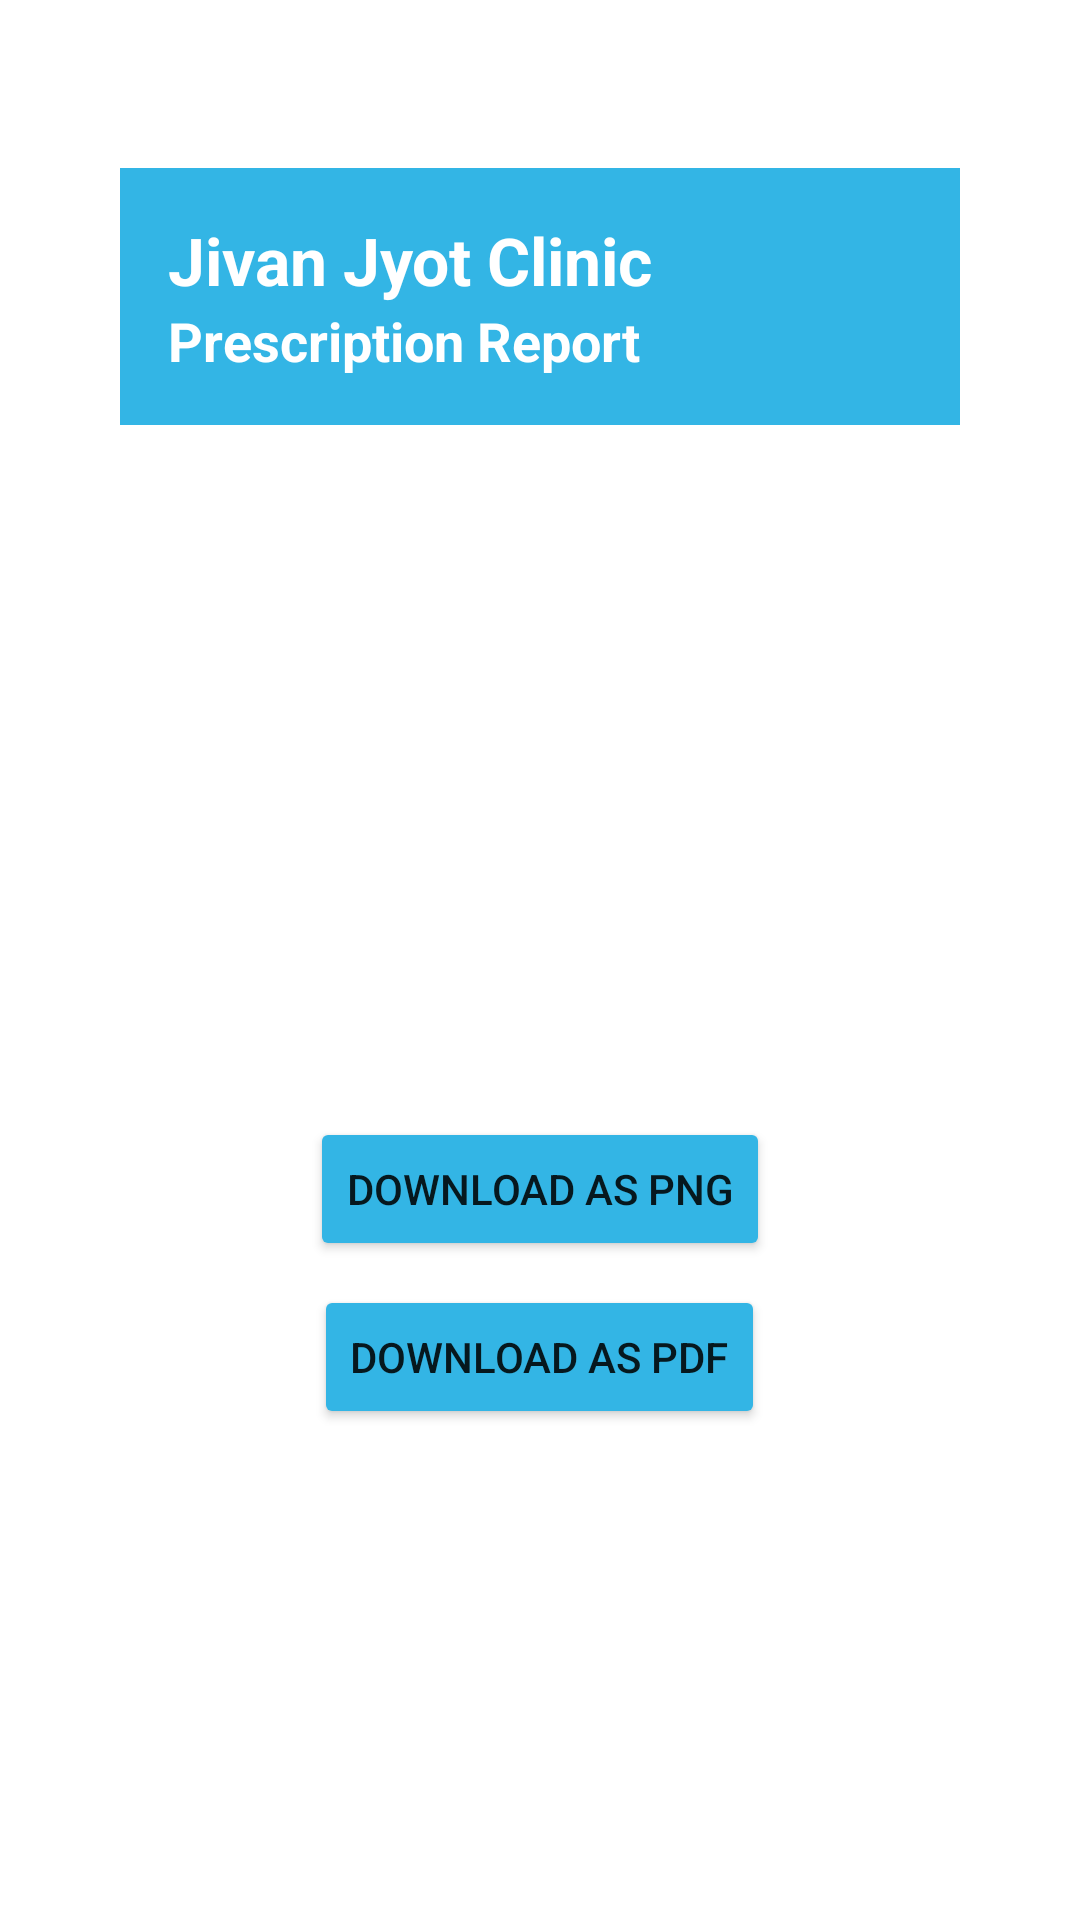

This screen was rendered from an Android layout file. Write that file and the resources it references.
<!-- AndroidManifest.xml: application theme Theme.JeevanJyotAndroidApplication -->
<!-- res/layout/prescription.xml -->
<?xml version="1.0" encoding="utf-8"?>
<ScrollView xmlns:android="http://schemas.android.com/apk/res/android"
    xmlns:tools="http://schemas.android.com/tools"
    android:layout_width="match_parent"
    android:layout_height="match_parent"
    android:id="@+id/scrollView"
    android:background="@android:color/white">
    <LinearLayout
        android:layout_width="match_parent"
        android:layout_height="wrap_content"
        android:orientation="vertical"
        android:padding="24dp">
        
        <LinearLayout
            android:layout_width="match_parent"
            android:layout_height="wrap_content"
            android:orientation="vertical"
            android:padding="16dp"
            android:layout_marginBottom="16dp"
            android:layout_marginTop="16dp"
            android:elevation="4dp"
            android:background="@drawable/rounded_bg">

            
            <LinearLayout
                android:layout_width="match_parent"
                android:layout_height="wrap_content"
                android:orientation="vertical"
                android:background="@android:color/holo_blue_light"
                android:padding="16dp">

                <TextView
                    android:layout_width="wrap_content"
                    android:layout_height="wrap_content"
                    android:text="Jivan Jyot Clinic"
                    android:textSize="22sp"
                    android:textStyle="bold"
                    android:textColor="@android:color/white" />

                <TextView
                    android:layout_width="wrap_content"
                    android:layout_height="wrap_content"
                    android:text="Prescription Report"
                    android:textSize="18sp"
                    android:textStyle="bold"
                    android:textColor="@android:color/white" />
            </LinearLayout>
            <TextView android:id="@+id/doctorInfo" android:layout_width="match_parent" android:layout_height="wrap_content" android:textSize="16sp" android:padding="12dp" android:textStyle="bold" android:layout_marginTop="8dp" />
            <TextView android:id="@+id/patientInfo" android:layout_width="match_parent" android:layout_height="wrap_content" android:textSize="16sp" android:padding="12dp" android:textStyle="bold" android:layout_marginTop="8dp" />
            <TextView android:id="@+id/prescriptionDetails" android:layout_width="match_parent" android:layout_height="wrap_content" android:textSize="16sp" android:padding="12dp" android:textStyle="bold" android:layout_marginTop="8dp" />
            <TextView android:id="@+id/additionalNotes" android:layout_width="match_parent" android:layout_height="wrap_content" android:textSize="16sp" android:padding="12dp" android:textStyle="bold" android:layout_marginTop="8dp" />
            <Button android:id="@+id/downloadPngButton" android:layout_width="wrap_content" android:layout_height="wrap_content" android:text="Download as PNG" android:layout_gravity="center_horizontal" android:layout_marginTop="16dp" android:backgroundTint="@android:color/holo_blue_light" />
            <Button android:id="@+id/downloadPdfButton" android:layout_width="wrap_content" android:layout_height="wrap_content" android:text="Download as PDF" android:layout_gravity="center_horizontal" android:layout_marginTop="8dp" android:backgroundTint="@android:color/holo_blue_light" />
        </LinearLayout>
    </LinearLayout>
</ScrollView>
<!-- resources referenced by this layout -->
<resources>
  <style name="Theme.JeevanJyotAndroidApplication" parent="Base.Theme.JeevanJyotAndroidApplication" />
  <style name="Base.Theme.JeevanJyotAndroidApplication" parent="Theme.MaterialComponents.DayNight.NoActionBar">
          <item name="colorPrimary">@color/lavendar</item>
          <item name="colorPrimaryVariant">@color/lavendar</item>
  
          
          
      </style>
  <color name="lavendar">#8D444A</color>
</resources>
